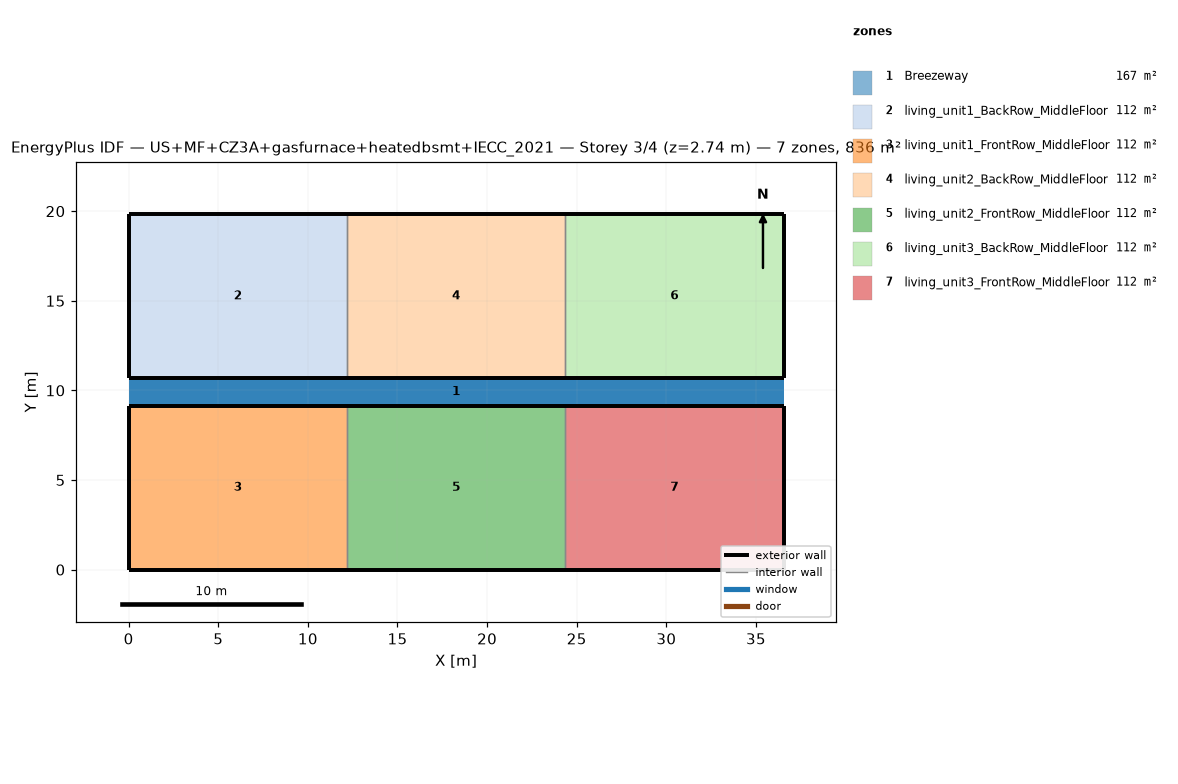
=== STOREY PLAN SPEC (per zone: floor XY polygon, exterior-wall plan segments, windows/doors) ===
zone 1: Breezeway  (167.0 m²)
  floor: (36.54, 9.16) (0.00, 9.16) (0.00, 10.68) (36.54, 10.68)
  floor: (36.54, 9.16) (0.00, 9.16) (0.00, 10.68) (36.54, 10.68)
  floor: (36.54, 9.16) (0.00, 9.16) (0.00, 10.68) (36.54, 10.68)
zone 2: living_unit1_BackRow_MiddleFloor  (111.5 m²)
  floor: (12.18, 10.68) (0.00, 10.68) (0.00, 19.84) (12.18, 19.84)
  exterior wall: (0.00, 10.68) – (12.18, 10.68)  [12.2 m]
  exterior wall: (12.18, 19.84) – (0.00, 19.84)  [12.2 m]
  exterior wall: (0.00, 19.84) – (0.00, 10.68)  [9.2 m]
  interior walls: 1
zone 3: living_unit1_FrontRow_MiddleFloor  (111.5 m²)
  floor: (12.18, 0.00) (0.00, 0.00) (0.00, 9.16) (12.18, 9.16)
  exterior wall: (0.00, 0.00) – (12.18, 0.00)  [12.2 m]
  exterior wall: (12.18, 9.16) – (0.00, 9.16)  [12.2 m]
  exterior wall: (0.00, 9.16) – (0.00, 0.00)  [9.2 m]
  interior walls: 1
zone 4: living_unit2_BackRow_MiddleFloor  (111.5 m²)
  floor: (24.36, 10.68) (12.18, 10.68) (12.18, 19.84) (24.36, 19.84)
  exterior wall: (12.18, 10.68) – (24.36, 10.68)  [12.2 m]
  exterior wall: (24.36, 19.84) – (12.18, 19.84)  [12.2 m]
  interior walls: 2
zone 5: living_unit2_FrontRow_MiddleFloor  (111.5 m²)
  floor: (24.36, 0.00) (12.18, 0.00) (12.18, 9.16) (24.36, 9.16)
  exterior wall: (12.18, 0.00) – (24.36, 0.00)  [12.2 m]
  exterior wall: (24.36, 9.16) – (12.18, 9.16)  [12.2 m]
  interior walls: 2
zone 6: living_unit3_BackRow_MiddleFloor  (111.5 m²)
  floor: (36.54, 10.68) (24.36, 10.68) (24.36, 19.84) (36.54, 19.84)
  exterior wall: (24.36, 10.68) – (36.54, 10.68)  [12.2 m]
  exterior wall: (36.54, 10.68) – (36.54, 19.84)  [9.2 m]
  exterior wall: (36.54, 19.84) – (24.36, 19.84)  [12.2 m]
  interior walls: 1
zone 7: living_unit3_FrontRow_MiddleFloor  (111.5 m²)
  floor: (36.54, 0.00) (24.36, 0.00) (24.36, 9.16) (36.54, 9.16)
  exterior wall: (24.36, 0.00) – (36.54, 0.00)  [12.2 m]
  exterior wall: (36.54, 0.00) – (36.54, 9.16)  [9.2 m]
  exterior wall: (36.54, 9.16) – (24.36, 9.16)  [12.2 m]
  interior walls: 1

=== DERIVED (storey summary) ===
Building: US+MF+CZ3A+gasfurnace+heatedbsmt+IECC_2021
Storey: 3 of 4  (floor level z = 2.74 m)
Storey gross floor area: 836.2 m²
Zones on this storey: 7
  - Breezeway: floor 167.0 m²
  - living_unit1_BackRow_MiddleFloor: floor 111.5 m²; exterior wall 33.5 m (86.9 m²); WWR 0.0%
  - living_unit1_FrontRow_MiddleFloor: floor 111.5 m²; exterior wall 33.5 m (86.9 m²); WWR 0.0%
  - living_unit2_BackRow_MiddleFloor: floor 111.5 m²; exterior wall 24.4 m (63.1 m²); WWR 0.0%
  - living_unit2_FrontRow_MiddleFloor: floor 111.5 m²; exterior wall 24.4 m (63.1 m²); WWR 0.0%
  - living_unit3_BackRow_MiddleFloor: floor 111.5 m²; exterior wall 33.5 m (86.9 m²); WWR 0.0%
  - living_unit3_FrontRow_MiddleFloor: floor 111.5 m²; exterior wall 33.5 m (86.9 m²); WWR 0.0%
Zone adjacency (shared interzone walls):
  - living_unit1_BackRow_MiddleFloor ↔ living_unit2_BackRow_MiddleFloor
  - living_unit1_FrontRow_MiddleFloor ↔ living_unit2_FrontRow_MiddleFloor
  - living_unit2_BackRow_MiddleFloor ↔ living_unit3_BackRow_MiddleFloor
  - living_unit2_FrontRow_MiddleFloor ↔ living_unit3_FrontRow_MiddleFloor